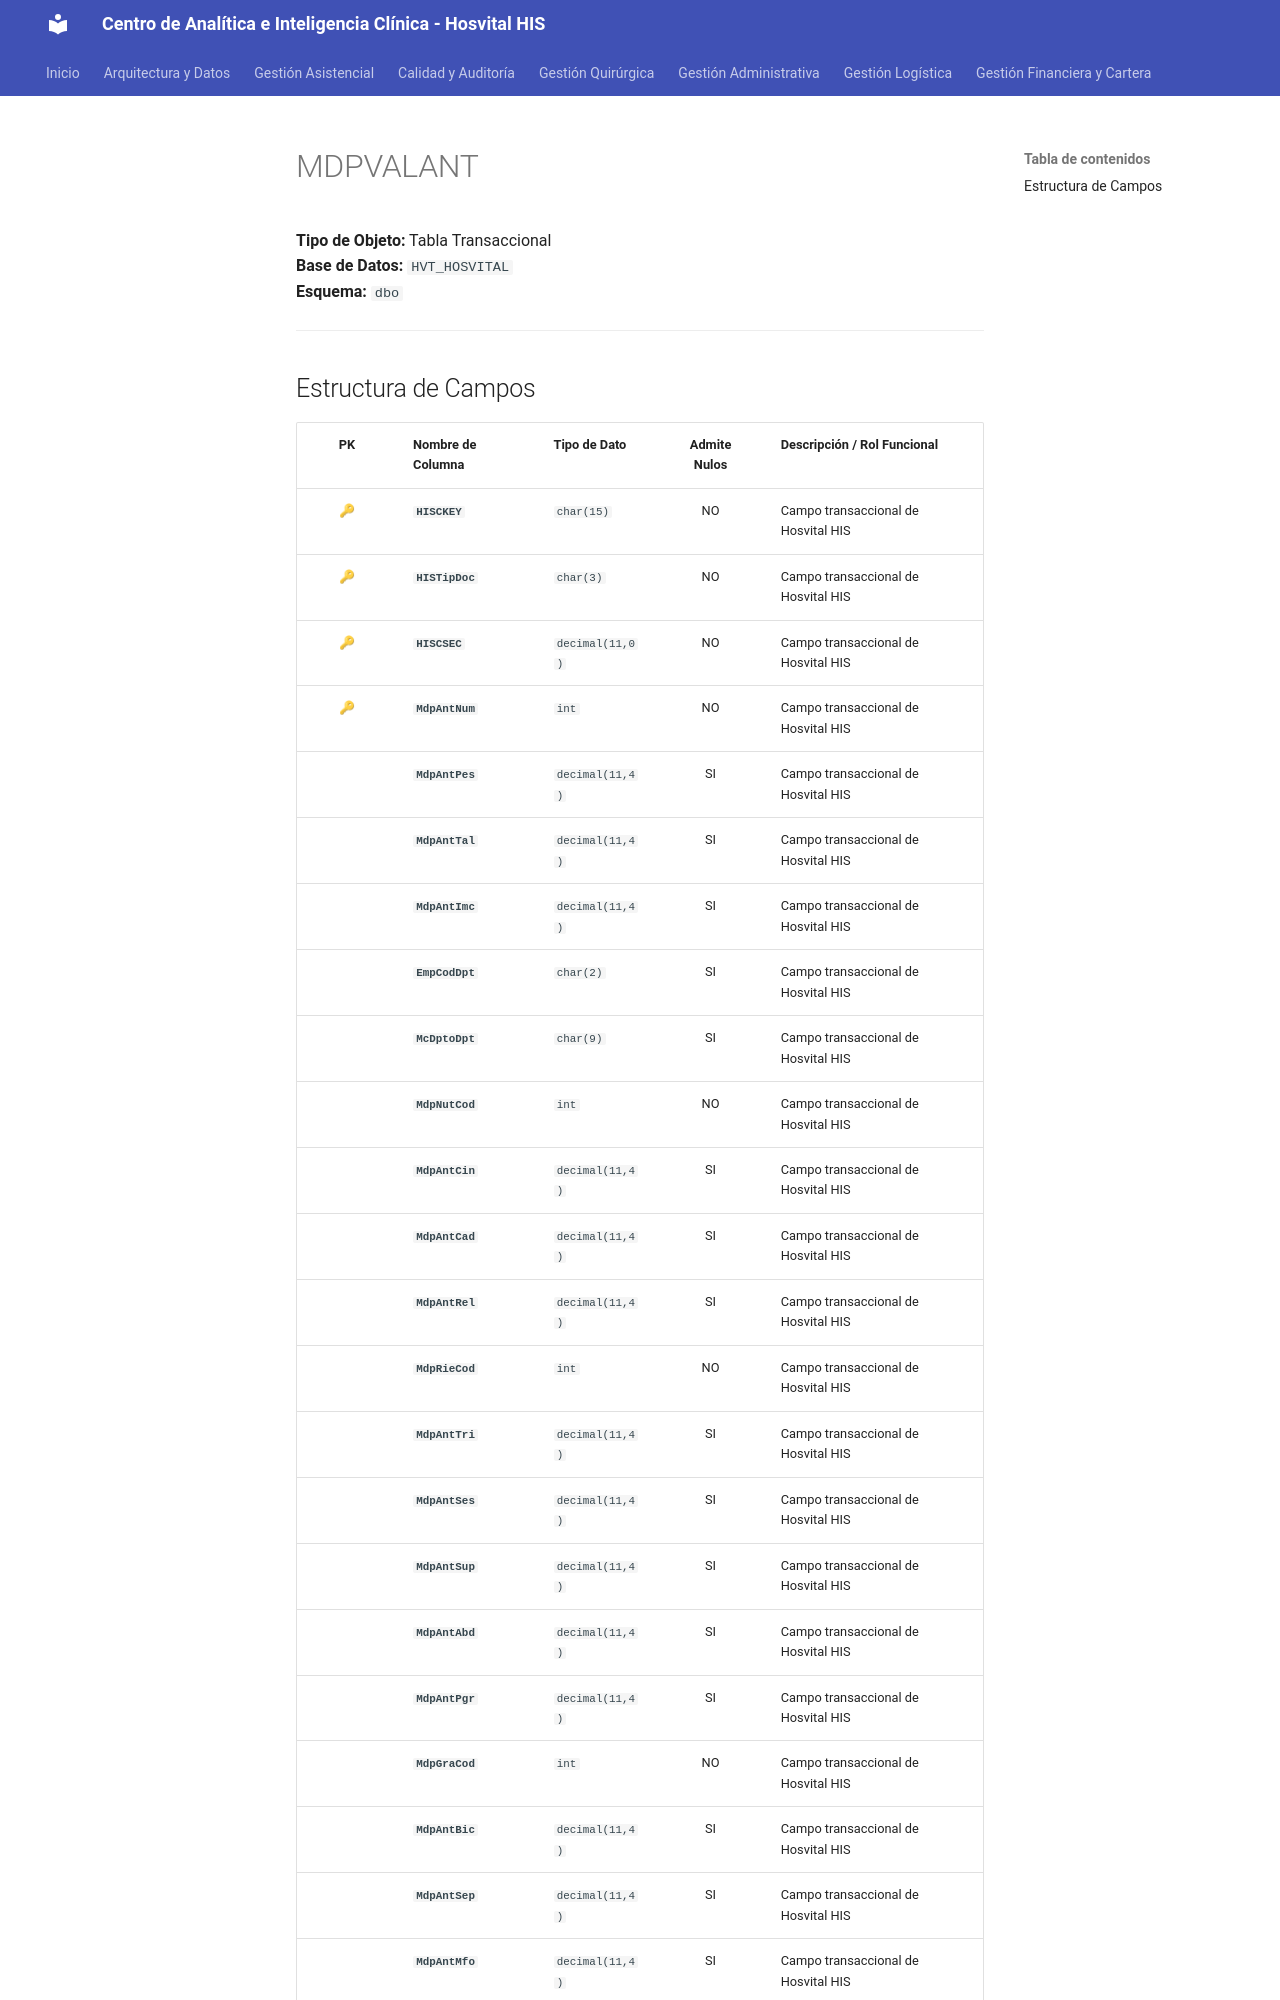

repository: SoporteSaludtech/superset-docs · page: diccionario-general/MDPVALANT/index.html · generator: mkdocs

# MDPVALANT

**Tipo de Objeto:** Tabla Transaccional  
**Base de Datos:** `HVT_HOSVITAL`  
**Esquema:** `dbo`

---

## Estructura de Campos

| PK | Nombre de Columna | Tipo de Dato | Admite Nulos | Descripción / Rol Funcional |
| :-: | :--- | :--- | :-: | :--- |
| 🔑 | **`HISCKEY`** | `char(15)` | NO | Campo transaccional de Hosvital HIS |
| 🔑 | **`HISTipDoc`** | `char(3)` | NO | Campo transaccional de Hosvital HIS |
| 🔑 | **`HISCSEC`** | `decimal(11,0)` | NO | Campo transaccional de Hosvital HIS |
| 🔑 | **`MdpAntNum`** | `int` | NO | Campo transaccional de Hosvital HIS |
|  | **`MdpAntPes`** | `decimal(11,4)` | SI | Campo transaccional de Hosvital HIS |
|  | **`MdpAntTal`** | `decimal(11,4)` | SI | Campo transaccional de Hosvital HIS |
|  | **`MdpAntImc`** | `decimal(11,4)` | SI | Campo transaccional de Hosvital HIS |
|  | **`EmpCodDpt`** | `char(2)` | SI | Campo transaccional de Hosvital HIS |
|  | **`McDptoDpt`** | `char(9)` | SI | Campo transaccional de Hosvital HIS |
|  | **`MdpNutCod`** | `int` | NO | Campo transaccional de Hosvital HIS |
|  | **`MdpAntCin`** | `decimal(11,4)` | SI | Campo transaccional de Hosvital HIS |
|  | **`MdpAntCad`** | `decimal(11,4)` | SI | Campo transaccional de Hosvital HIS |
|  | **`MdpAntRel`** | `decimal(11,4)` | SI | Campo transaccional de Hosvital HIS |
|  | **`MdpRieCod`** | `int` | NO | Campo transaccional de Hosvital HIS |
|  | **`MdpAntTri`** | `decimal(11,4)` | SI | Campo transaccional de Hosvital HIS |
|  | **`MdpAntSes`** | `decimal(11,4)` | SI | Campo transaccional de Hosvital HIS |
|  | **`MdpAntSup`** | `decimal(11,4)` | SI | Campo transaccional de Hosvital HIS |
|  | **`MdpAntAbd`** | `decimal(11,4)` | SI | Campo transaccional de Hosvital HIS |
|  | **`MdpAntPgr`** | `decimal(11,4)` | SI | Campo transaccional de Hosvital HIS |
|  | **`MdpGraCod`** | `int` | NO | Campo transaccional de Hosvital HIS |
|  | **`MdpAntBic`** | `decimal(11,4)` | SI | Campo transaccional de Hosvital HIS |
|  | **`MdpAntSep`** | `decimal(11,4)` | SI | Campo transaccional de Hosvital HIS |
|  | **`MdpAntMfo`** | `decimal(11,4)` | SI | Campo transaccional de Hosvital HIS
